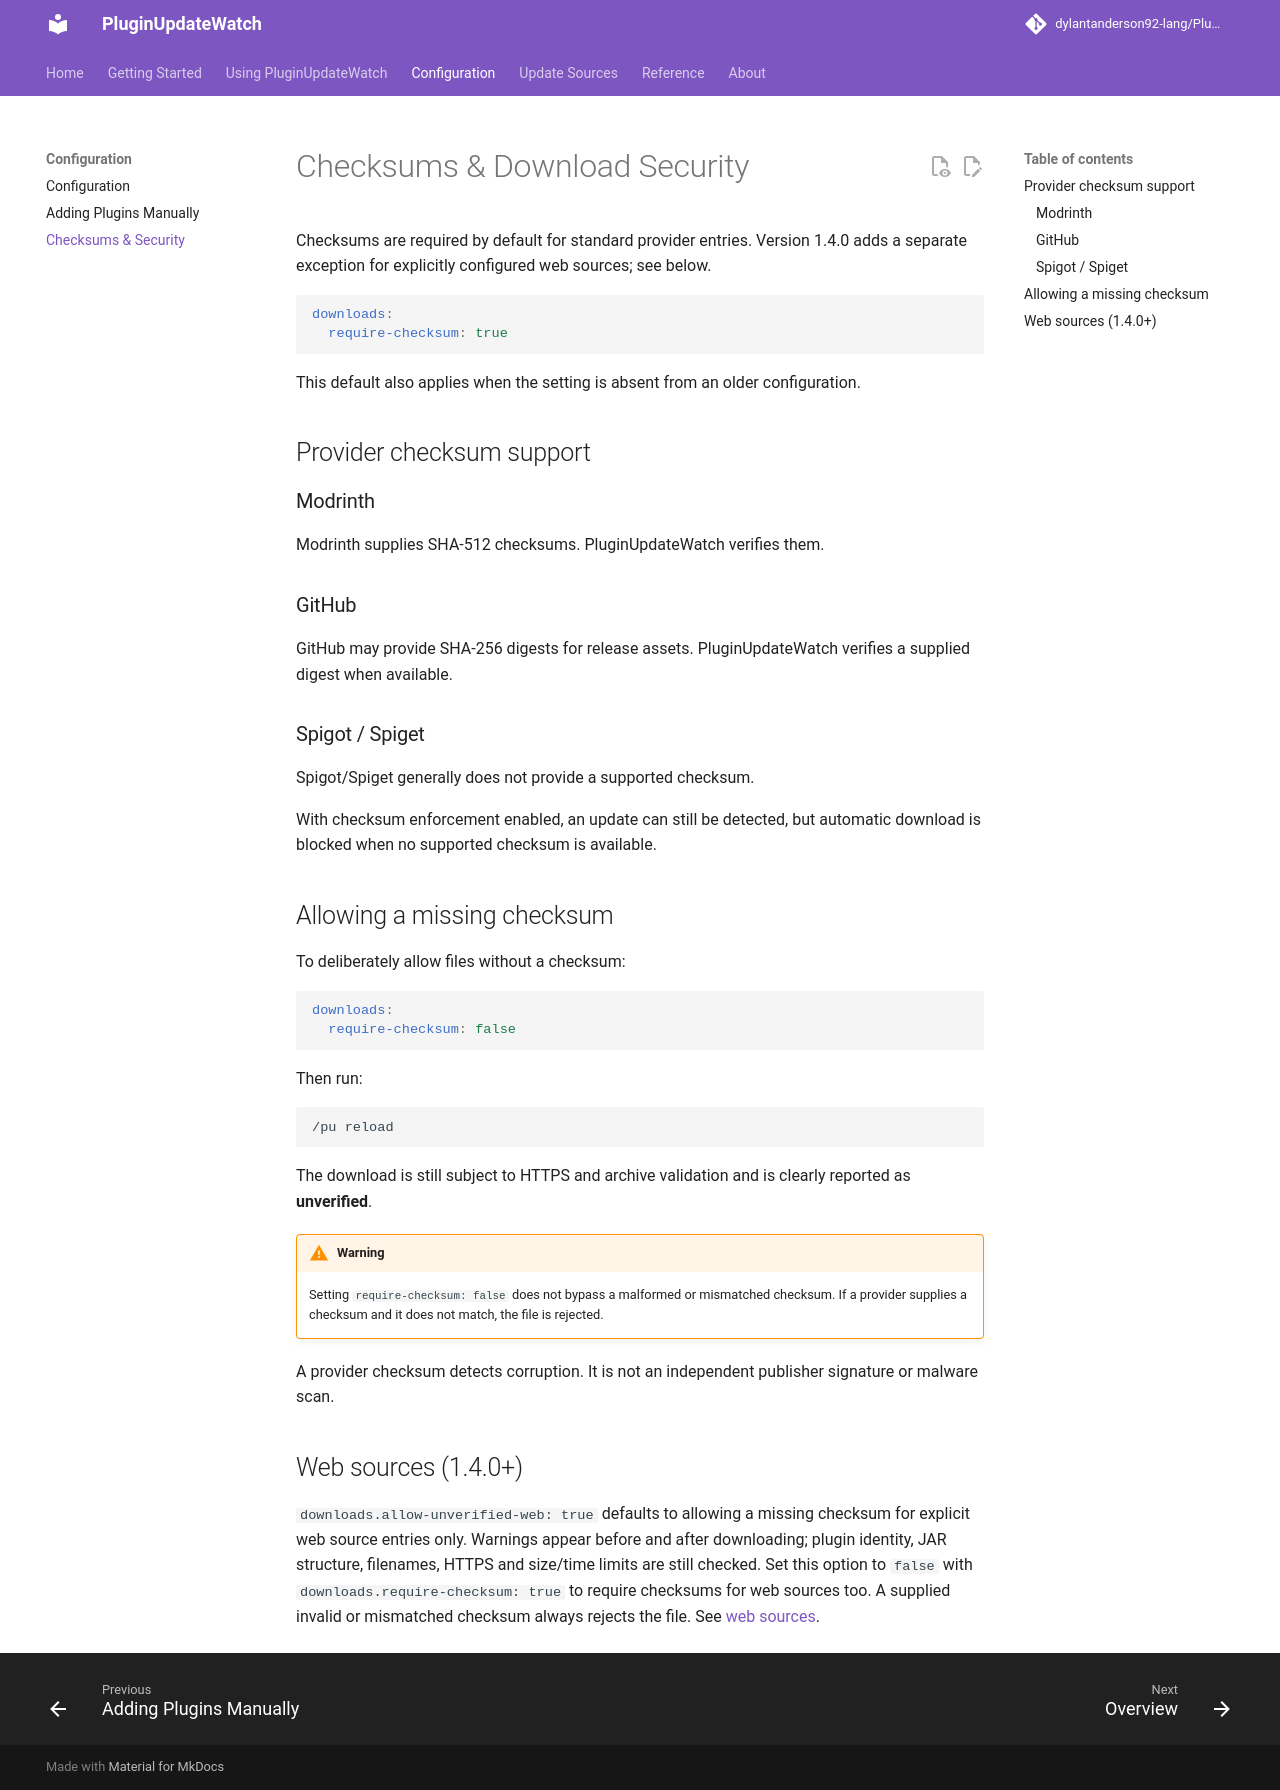

repository: dylantanderson92-lang/PluginUpdateWatch · page: checksums/index.html · generator: mkdocs

# Checksums & Download Security

Checksums are required by default for standard provider entries. Version 1.4.0 adds a separate exception for explicitly configured web sources; see below.

```yaml
downloads:
  require-checksum: true
```

This default also applies when the setting is absent from an older configuration.

## Provider checksum support

### Modrinth

Modrinth supplies SHA-512 checksums. PluginUpdateWatch verifies them.

### GitHub

GitHub may provide SHA-256 digests for release assets. PluginUpdateWatch verifies a supplied digest when available.

### Spigot / Spiget

Spigot/Spiget generally does not provide a supported checksum.

With checksum enforcement enabled, an update can still be detected, but automatic download is blocked when no supported checksum is available.

## Allowing a missing checksum

To deliberately allow files without a checksum:

```yaml
downloads:
  require-checksum: false
```

Then run:

```text
/pu reload
```

The download is still subject to HTTPS and archive validation and is clearly reported as **unverified**.

!!! warning
    Setting `require-checksum: false` does not bypass a malformed or mismatched checksum. If a provider supplies a checksum and it does not match, the file is rejected.

A provider checksum detects corruption. It is not an independent publisher signature or malware scan.

## Web sources (1.4.0+)

`downloads.allow-unverified-web: true` defaults to allowing a missing checksum for explicit web source entries only. Warnings appear before and after downloading; plugin identity, JAR structure, filenames, HTTPS and size/time limits are still checked. Set this option to `false` with `downloads.require-checksum: true` to require checksums for web sources too. A supplied invalid or mismatched checksum always rejects the file. See [web sources](sources/web.md).
